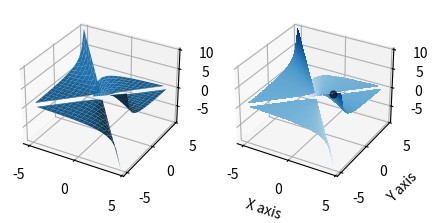
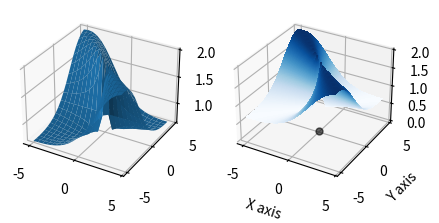
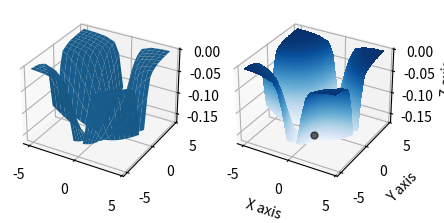

Write the Python code that produced these figures, in order.
import matplotlib.pyplot as plt 
import matplotlib
from mpl_toolkits.mplot3d import axes3d
import numpy as np

plt.style.use('_mpl-gallery')

# Define Globally for all functions
X = np.arange(-5, 5, 0.5)
Y = np.arange(-5, 5, 0.5)
X, Y = np.meshgrid(X, Y)

def f(X,Y):
    return (X**2 - X*Y)/(X**2 - Y**2)

def g(X,Y):
    return (X**2 + Y**2)/(X**2 + X*Y + Y**2)

def h(X,Y):
    return (np.sin(X + X*Y) - X - X*Y)/(X**3 * (Y+1)**3)



# Limit 1.1
def makePlot(function, xlim, ylim, limval):
    Z = function
    # make window wide enough to fit multiple graphs
    fig = plt.figure(figsize=plt.figaspect(0.5))

    # first plot
    ax = fig.add_subplot(1, 2, 1, projection='3d')
    ax.plot_surface(X, Y, Z, vmin=Z.min() * 2)

    # second subplot
    ax = fig.add_subplot(1, 2, 2, projection='3d')
    ax.contourf(X,Y,Z, 200)

    ax.plot([xlim], [ylim], [limval], markerfacecolor='k', markeredgecolor='k', marker='o', markersize=5, alpha=0.6)

    ax.set_xlabel("X axis")
    ax.set_ylabel("Y axis")
    ax.set_zlabel("Z axis")
    plt.show()


makePlot(f(X,Y),1,1,0.5)
input("Press enter to continue")
makePlot(g(X,Y), 0, 0, 0)
input("Press enter to continue")
makePlot(h(X,Y), 0,-1, -1/6)
